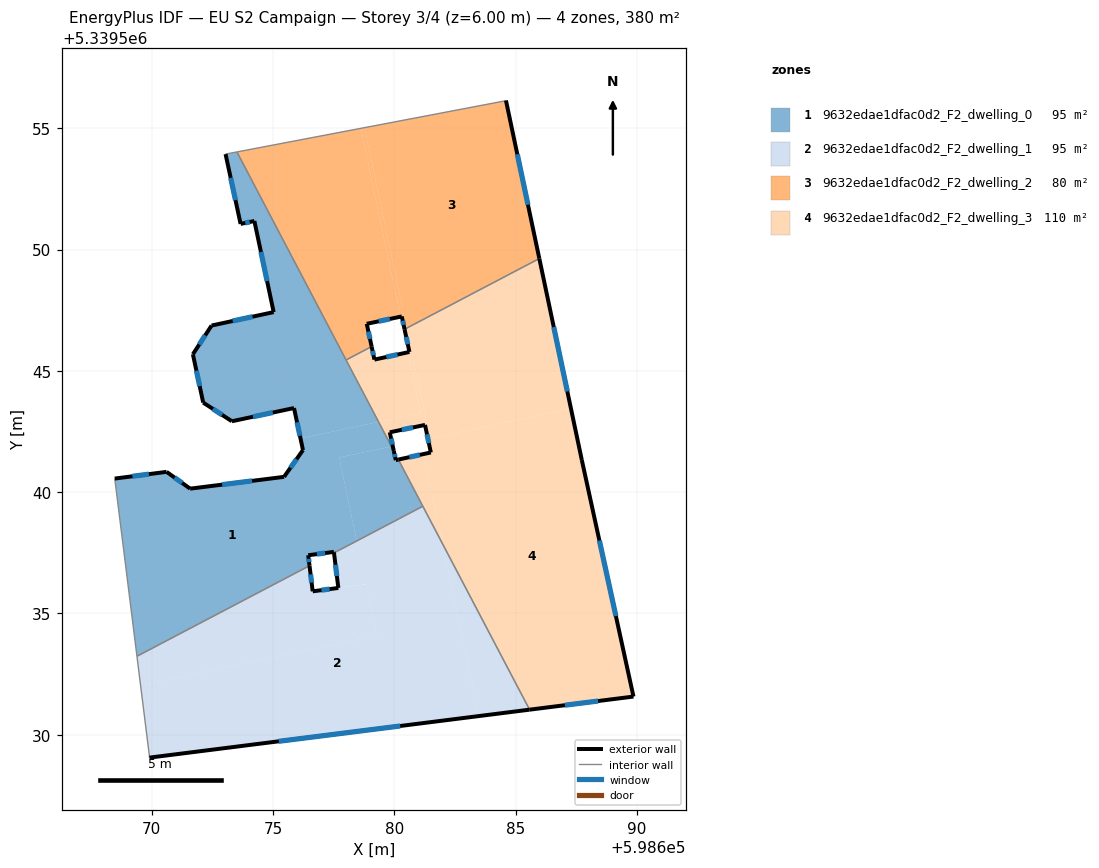
=== STOREY PLAN SPEC (per zone: floor XY polygon, exterior-wall plan segments, windows/doors) ===
zone 1: 9632edae1dfac0d2_F2_dwelling_0  (94.9 m²)
  floor: (598679.35, 5339542.89) (598679.88, 5339541.88) (598677.72, 5339541.43) (598678.45, 5339537.99) (598677.61, 5339537.55) (598676.45, 5339537.40) (598676.50, 5339536.97) (598669.39, 5339533.23) (598668.47, 5339540.56) (598670.61, 5339540.83) (598671.58, 5339540.14) (598675.45, 5339540.63) (598676.23, 5339541.73) (598676.13, 5339542.21)
  floor: (598680.16, 5339541.34) (598681.17, 5339539.42) (598678.45, 5339537.99) (598677.72, 5339541.43) (598679.88, 5339541.88) (598679.97, 5339541.70) (598680.06, 5339541.32)
  floor: (598673.51, 5339554.02) (598679.35, 5339542.89) (598676.13, 5339542.21) (598675.86, 5339543.47) (598673.30, 5339542.92) (598672.12, 5339543.69) (598671.69, 5339545.68) (598672.46, 5339546.87) (598675.02, 5339547.42) (598674.23, 5339551.18) (598673.66, 5339551.06) (598673.04, 5339553.93)
  exterior wall: (598675.45, 5339540.63) – (598671.58, 5339540.14)  [3.9 m]
    window: (598674.13, 5339540.46) – (598672.90, 5339540.31)  [1.2 m²]
  exterior wall: (598676.23, 5339541.73) – (598675.45, 5339540.63)  [1.4 m]
    window: (598675.97, 5339541.36) – (598675.72, 5339541.00)  [0.4 m²]
  exterior wall: (598675.86, 5339543.47) – (598676.23, 5339541.73)  [1.8 m]
    window: (598675.99, 5339542.88) – (598676.11, 5339542.32)  [0.5 m²]
  exterior wall: (598673.30, 5339542.92) – (598675.86, 5339543.47)  [2.6 m]
    window: (598674.17, 5339543.11) – (598674.99, 5339543.28)  [0.8 m²]
  exterior wall: (598672.12, 5339543.69) – (598673.30, 5339542.92)  [1.4 m]
    window: (598672.52, 5339543.43) – (598672.90, 5339543.18)  [0.4 m²]
  exterior wall: (598671.69, 5339545.68) – (598672.12, 5339543.69)  [2.0 m]
    window: (598671.84, 5339545.01) – (598671.97, 5339544.37)  [0.6 m²]
  exterior wall: (598672.46, 5339546.87) – (598671.69, 5339545.68)  [1.4 m]
    window: (598672.20, 5339546.46) – (598671.96, 5339546.09)  [0.4 m²]
  exterior wall: (598675.02, 5339547.42) – (598672.46, 5339546.87)  [2.6 m]
    window: (598674.15, 5339547.23) – (598673.33, 5339547.05)  [0.8 m²]
  exterior wall: (598674.23, 5339551.18) – (598675.02, 5339547.42)  [3.8 m]
    window: (598674.50, 5339549.90) – (598674.75, 5339548.70)  [1.2 m²]
  exterior wall: (598673.66, 5339551.06) – (598674.23, 5339551.18)  [0.6 m]
    window: (598673.85, 5339551.10) – (598674.03, 5339551.14)  [0.2 m²]
  exterior wall: (598673.04, 5339553.93) – (598673.66, 5339551.06)  [2.9 m]
    window: (598673.25, 5339552.96) – (598673.45, 5339552.04)  [0.9 m²]
  exterior wall: (598680.06, 5339541.32) – (598679.98, 5339541.70)  [0.4 m]
    window: (598680.03, 5339541.45) – (598680.00, 5339541.57)  [0.1 m²]
  exterior wall: (598680.16, 5339541.34) – (598680.06, 5339541.32)  [0.1 m]
  exterior wall: (598677.51, 5339537.50) – (598677.51, 5339537.54)  [0.0 m]
  exterior wall: (598676.45, 5339537.40) – (598677.51, 5339537.54)  [1.1 m]
    window: (598676.81, 5339537.44) – (598677.15, 5339537.49)  [0.3 m²]
  exterior wall: (598676.50, 5339536.97) – (598676.45, 5339537.40)  [0.4 m]
    window: (598676.48, 5339537.11) – (598676.47, 5339537.25)  [0.1 m²]
  exterior wall: (598670.61, 5339540.83) – (598668.47, 5339540.56)  [2.2 m]
    window: (598669.88, 5339540.74) – (598669.20, 5339540.65)  [0.7 m²]
  exterior wall: (598671.58, 5339540.14) – (598670.61, 5339540.83)  [1.2 m]
    window: (598671.25, 5339540.38) – (598670.94, 5339540.60)  [0.4 m²]
  interior walls: 7
zone 2: 9632edae1dfac0d2_F2_dwelling_1  (94.9 m²)
  floor: (598681.99, 5339537.86) (598683.48, 5339530.77) (598669.90, 5339529.05) (598669.90, 5339529.11) (598669.54, 5339532.03) (598679.27, 5339534.08) (598678.82, 5339536.20) (598677.69, 5339536.05) (598677.51, 5339537.50) (598677.61, 5339537.55) (598678.52, 5339537.67) (598678.45, 5339537.99) (598681.17, 5339539.42)
  floor: (598678.45, 5339537.99) (598678.52, 5339537.67) (598677.61, 5339537.55)
  floor: (598678.82, 5339536.19) (598679.27, 5339534.08) (598669.54, 5339532.03) (598669.39, 5339533.23) (598676.50, 5339536.97) (598676.63, 5339535.91)
  floor: (598681.99, 5339537.86) (598685.57, 5339531.03) (598683.48, 5339530.77)
  exterior wall: (598676.63, 5339535.91) – (598676.50, 5339536.97)  [1.1 m]
    window: (598676.59, 5339536.27) – (598676.55, 5339536.61)  [0.3 m²]
  exterior wall: (598677.69, 5339536.05) – (598676.63, 5339535.91)  [1.1 m]
    window: (598677.33, 5339536.00) – (598676.99, 5339535.96)  [0.3 m²]
  exterior wall: (598677.51, 5339537.50) – (598677.69, 5339536.05)  [1.5 m]
    window: (598677.57, 5339537.00) – (598677.63, 5339536.54)  [0.4 m²]
  exterior wall: (598669.90, 5339529.05) – (598685.57, 5339531.03)  [15.8 m]
    window: (598675.23, 5339529.73) – (598680.24, 5339530.36)  [4.8 m²]
  interior walls: 5
zone 3: 9632edae1dfac0d2_F2_dwelling_2  (80.0 m²)
  floor: (598684.60, 5339556.15) (598685.97, 5339549.63) (598680.51, 5339546.76) (598678.77, 5339555.03) (598684.54, 5339556.12)
  floor: (598678.62, 5339555.00) (598680.25, 5339547.23) (598678.86, 5339546.94) (598679.06, 5339546.00) (598678.01, 5339545.45) (598673.51, 5339554.02)
  floor: (598678.77, 5339555.03) (598680.51, 5339546.76) (598680.42, 5339546.71) (598680.31, 5339547.24) (598680.25, 5339547.23) (598678.62, 5339555.00)
  exterior wall: (598685.97, 5339549.63) – (598684.60, 5339556.15)  [6.7 m]
    window: (598685.51, 5339551.85) – (598685.07, 5339553.93)  [2.0 m²]
  exterior wall: (598680.31, 5339547.24) – (598680.42, 5339546.71)  [0.5 m]
    window: (598680.34, 5339547.06) – (598680.38, 5339546.89)  [0.2 m²]
  exterior wall: (598678.86, 5339546.94) – (598680.31, 5339547.24)  [1.5 m]
    window: (598679.35, 5339547.04) – (598679.81, 5339547.14)  [0.5 m²]
  exterior wall: (598679.06, 5339546.00) – (598678.86, 5339546.94)  [1.0 m]
    window: (598678.99, 5339546.32) – (598678.93, 5339546.62)  [0.3 m²]
  interior walls: 5
zone 4: 9632edae1dfac0d2_F2_dwelling_3  (109.8 m²)
  floor: (598680.56, 5339545.76) (598681.09, 5339543.26) (598679.35, 5339542.89) (598678.01, 5339545.45) (598679.06, 5339546.00) (598679.18, 5339545.46)
  floor: (598687.28, 5339543.44) (598687.73, 5339541.32) (598689.86, 5339531.57) (598685.57, 5339531.03) (598681.99, 5339537.86) (598681.21, 5339541.57) (598681.31, 5339541.59) (598681.50, 5339541.63) (598681.38, 5339542.20)
  floor: (598685.97, 5339549.63) (598687.28, 5339543.44) (598681.46, 5339542.21) (598680.51, 5339546.76)
  floor: (598681.21, 5339541.57) (598681.99, 5339537.86) (598680.16, 5339541.34)
  floor: (598680.51, 5339546.76) (598681.46, 5339542.21) (598681.38, 5339542.20) (598681.26, 5339542.77) (598681.19, 5339542.76) (598679.81, 5339542.46) (598679.93, 5339541.89) (598679.88, 5339541.88) (598679.35, 5339542.89) (598681.09, 5339543.26) (598680.56, 5339545.76) (598680.62, 5339545.78) (598680.42, 5339546.71)
  exterior wall: (598679.81, 5339542.46) – (598681.26, 5339542.77)  [1.5 m]
    window: (598680.30, 5339542.57) – (598680.77, 5339542.67)  [0.5 m²]
  exterior wall: (598679.98, 5339541.70) – (598679.81, 5339542.46)  [0.8 m]
    window: (598679.92, 5339541.96) – (598679.87, 5339542.20)  [0.2 m²]
  exterior wall: (598679.18, 5339545.46) – (598679.06, 5339546.00)  [0.6 m]
    window: (598679.14, 5339545.65) – (598679.10, 5339545.82)  [0.2 m²]
  exterior wall: (598680.62, 5339545.78) – (598679.18, 5339545.46)  [1.5 m]
    window: (598680.13, 5339545.67) – (598679.67, 5339545.57)  [0.5 m²]
  exterior wall: (598680.42, 5339546.71) – (598680.62, 5339545.78)  [1.0 m]
    window: (598680.49, 5339546.40) – (598680.55, 5339546.10)  [0.3 m²]
  exterior wall: (598687.73, 5339541.32) – (598685.97, 5339549.63)  [8.5 m]
    window: (598687.13, 5339544.15) – (598686.57, 5339546.80)  [2.6 m²]
  exterior wall: (598689.86, 5339531.57) – (598687.73, 5339541.32)  [10.0 m]
    window: (598689.13, 5339534.89) – (598688.45, 5339538.00)  [3.1 m²]
  exterior wall: (598685.57, 5339531.03) – (598689.86, 5339531.57)  [4.3 m]
    window: (598687.03, 5339531.21) – (598688.40, 5339531.39)  [1.3 m²]
  exterior wall: (598681.50, 5339541.63) – (598680.16, 5339541.34)  [1.4 m]
    window: (598681.05, 5339541.53) – (598680.62, 5339541.44)  [0.4 m²]
  exterior wall: (598681.26, 5339542.77) – (598681.50, 5339541.63)  [1.2 m]
    window: (598681.34, 5339542.38) – (598681.42, 5339542.02)  [0.4 m²]
  interior walls: 5

=== DERIVED (storey summary) ===
Building: EU S2 Campaign
Storey: 3 of 4  (floor level z = 6.00 m)
Storey gross floor area: 379.7 m²
Zones on this storey: 4
  - 9632edae1dfac0d2_F2_dwelling_0: floor 94.9 m²; exterior wall 29.9 m (89.6 m²); 16 window(s) 9.1 m²; WWR 10.2%
  - 9632edae1dfac0d2_F2_dwelling_1: floor 94.9 m²; exterior wall 19.4 m (58.2 m²); 4 window(s) 5.9 m²; WWR 10.2%
  - 9632edae1dfac0d2_F2_dwelling_2: floor 80.0 m²; exterior wall 9.6 m (28.9 m²); 4 window(s) 3.0 m²; WWR 10.2%
  - 9632edae1dfac0d2_F2_dwelling_3: floor 109.8 m²; exterior wall 30.6 m (91.7 m²); 10 window(s) 9.4 m²; WWR 10.2%
Zone adjacency (shared interzone walls):
  - 9632edae1dfac0d2_F2_dwelling_0 ↔ 9632edae1dfac0d2_F2_dwelling_1
  - 9632edae1dfac0d2_F2_dwelling_0 ↔ 9632edae1dfac0d2_F2_dwelling_2
  - 9632edae1dfac0d2_F2_dwelling_0 ↔ 9632edae1dfac0d2_F2_dwelling_3
  - 9632edae1dfac0d2_F2_dwelling_1 ↔ 9632edae1dfac0d2_F2_dwelling_3
  - 9632edae1dfac0d2_F2_dwelling_2 ↔ 9632edae1dfac0d2_F2_dwelling_3